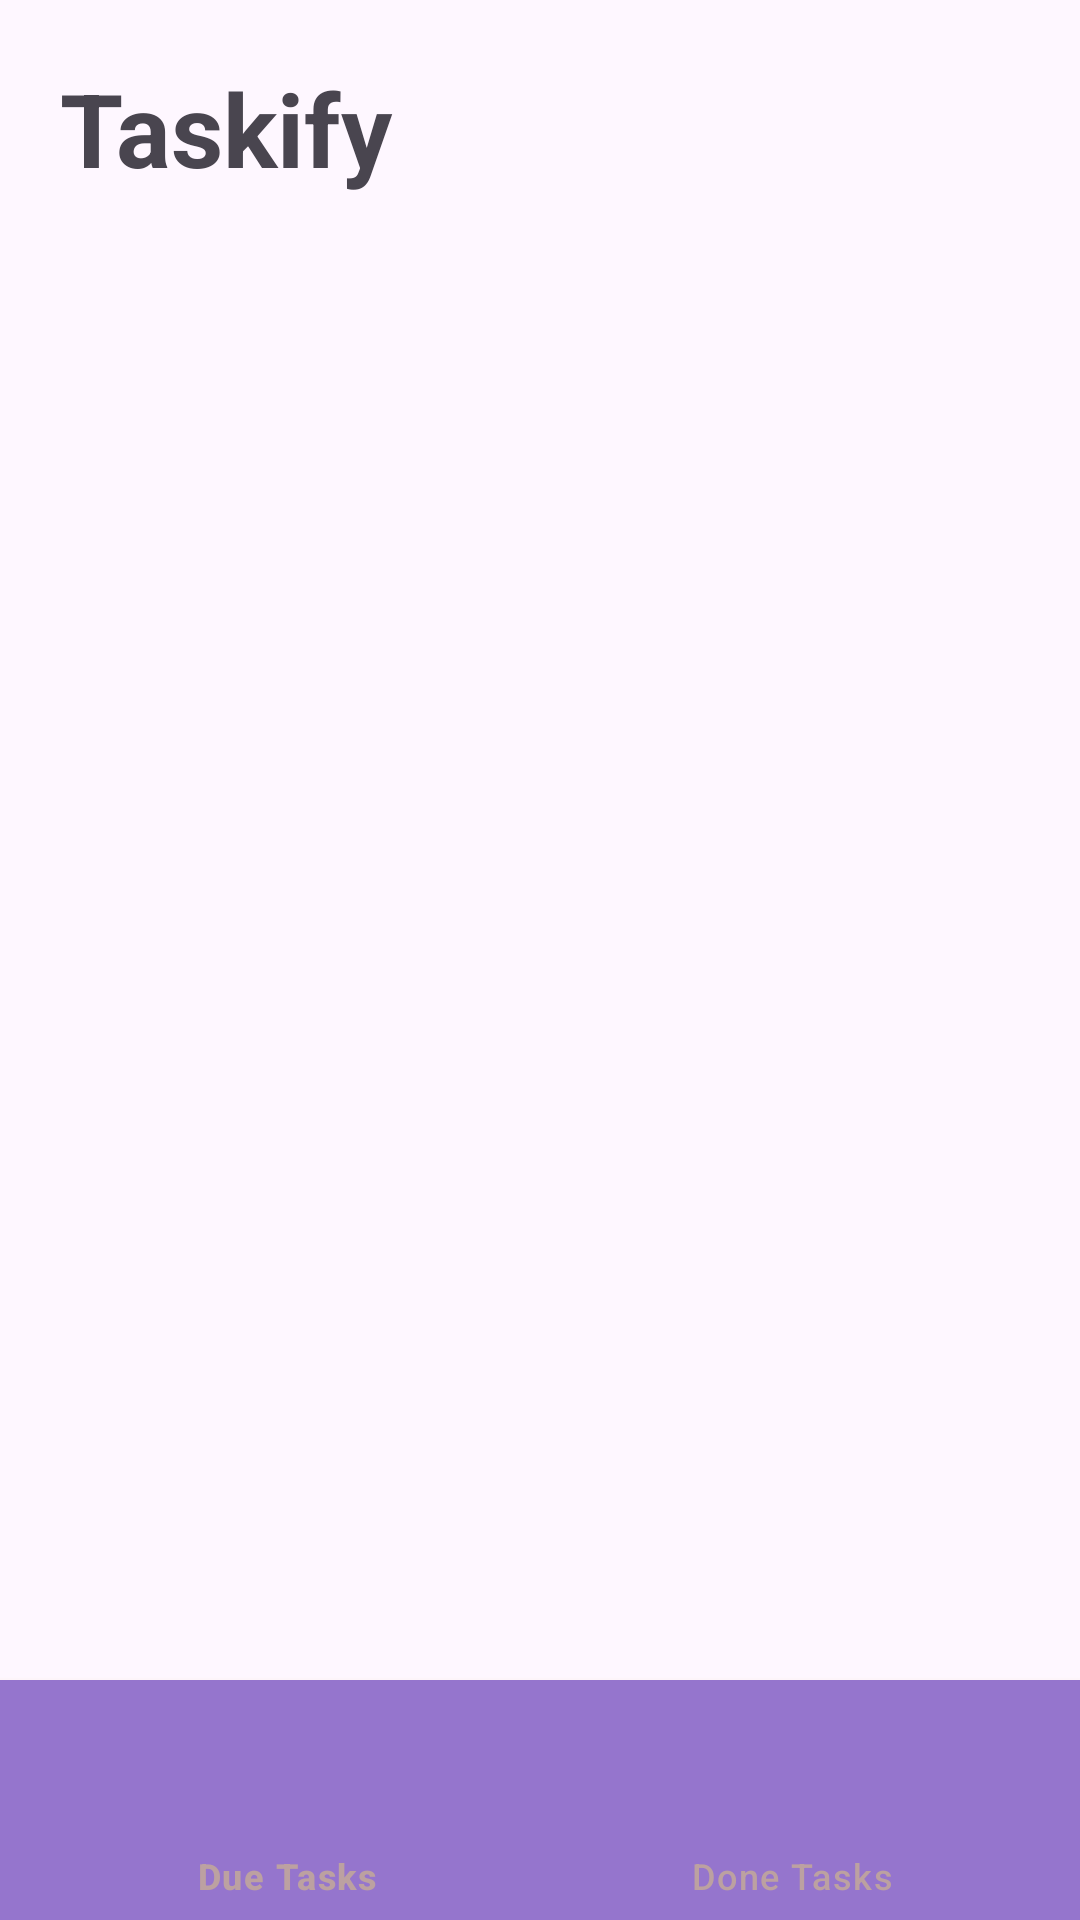

Here is an Android app screen rendered from its layout file. Give the layout XML and the strings, colors and styles it references.
<!-- AndroidManifest.xml: application theme Theme.Taskify1stAsgmt -->
<!-- res/layout/activity_done_tasks.xml -->
<?xml version="1.0" encoding="utf-8"?>
<androidx.constraintlayout.widget.ConstraintLayout
    xmlns:android="http://schemas.android.com/apk/res/android"
    xmlns:app="http://schemas.android.com/apk/res-auto"
    xmlns:tools="http://schemas.android.com/tools"
    android:layout_width="match_parent"
    android:layout_height="match_parent"
    android:orientation="vertical"
    tools:context=".DoneTasksActivity">


    <TextView
        android:id="@+id/textView"
        android:layout_width="match_parent"
        android:layout_height="wrap_content"
        android:padding="20dp"
        android:text="@string/tasks"
        android:textSize="34sp"
        android:textStyle="bold"
        app:layout_constraintEnd_toEndOf="parent"
        app:layout_constraintStart_toStartOf="parent"
        app:layout_constraintTop_toTopOf="parent" />

    <ListView
        android:id="@+id/lstvDone"
        android:layout_width="match_parent"
        android:layout_height="300dp"
        app:layout_constraintTop_toBottomOf="@+id/textView"
        tools:layout_editor_absoluteX="-16dp">

    </ListView>

    <com.google.android.material.bottomnavigation.BottomNavigationView
        android:id="@+id/botView"
        android:layout_width="match_parent"
        android:layout_height="wrap_content"
        android:background="#9575CD"

        android:outlineAmbientShadowColor="#FFD54F"


        android:outlineSpotShadowColor="#592F2F"
        app:itemIconSize="50dp"
        app:itemIconTint="@drawable/selector"
        app:itemPaddingBottom="10dp"
        app:itemPaddingTop="5dp"

        app:itemRippleColor="#FFFFFF"
        app:itemTextAppearanceActiveBoldEnabled="true"


        app:itemTextColor="#BCA1A1"
        app:layout_constraintBottom_toBottomOf="parent"
        app:layout_constraintEnd_toEndOf="parent"
        app:layout_constraintStart_toStartOf="parent"
        app:menu="@menu/menu" />




</androidx.constraintlayout.widget.ConstraintLayout>
<!-- resources referenced by this layout -->
<resources>
  <!-- drawable selector (drawable) -->
  <?xml version="1.0" encoding="utf-8"?>
  <selector xmlns:android="http://schemas.android.com/apk/res/android">
  
  
      <item
          android:state_selected="true"
  
          android:color="@color/white"/>
  
      <item
          android:state_selected="false"
          android:color="@color/gray"/>
  
  
  </selector>
  <string name="tasks">Taskify</string>
  <style name="Theme.Taskify1stAsgmt" parent="Base.Theme.Taskify1stAsgmt" />
  <color name="white">#FFFFFFFF</color>
  <color name="gray">#d2d2d2</color>
  <style name="Base.Theme.Taskify1stAsgmt" parent="Theme.Material3.DayNight.NoActionBar">
          
          
      </style>
</resources>
